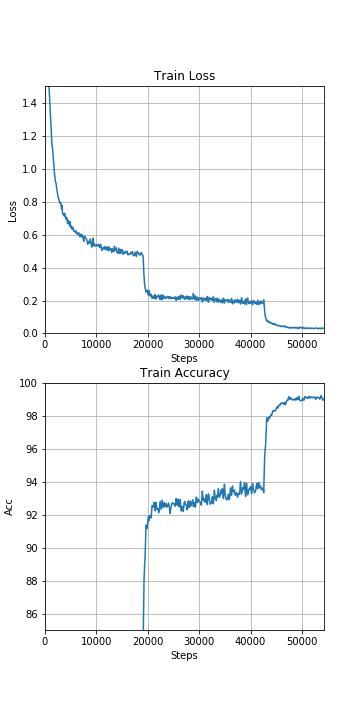

The data file committed next to this chart (first rows):
, step, loss, accuracy
0, -291.0, 2.804, 10.88
1, -191.0, 2.125, 15.37
2, -91.0, 2.01, 18.37
3, 100.0, 1.896, 28.29
4, 200.0, 1.832, 29.68
5, 300.0, 1.782, 31.24
6, 491.0, 1.682, 37.27
7, 591.0, 1.617, 38.14
8, 691.0, 1.555, 39.7
9, 882.0, 1.441, 47.7
10, 982.0, 1.377, 48.77
11, 1082, 1.307, 49.92
12, 1273, 1.2, 57.34
13, 1373, 1.137, 58.03
14, 1473, 1.123, 58.7
15, 1664, 1.046, 63.09
16, 1764, 1.012, 63.52
17, 1864, 0.9637, 64.49
18, 2055, 0.9171, 68.13
19, 2155, 0.913, 67.93
20, 2255, 0.884, 68.28
21, 2446, 0.8486, 70.67
22, 2546, 0.8276, 71.09
23, 2646, 0.8215, 70.98
24, 2837, 0.8018, 72.3
25, 2937, 0.7895, 72.5
26, 3037, 0.7955, 72.52
27, 3228, 0.7563, 73.95
28, 3328, 0.7775, 73.45
29, 3428, 0.7253, 73.84
30, 3619, 0.7267, 74.59
31, 3719, 0.7134, 74.76
32, 3819, 0.7292, 74.6
33, 4010, 0.7007, 75.53
34, 4110, 0.6933, 75.73
35, 4210, 0.7051, 75.76
36, 4401, 0.6671, 76.98
37, 4501, 0.6875, 76.61
38, 4601, 0.6774, 76.51
39, 4792, 0.6539, 77.48
40, 4892, 0.6785, 76.96
41, 4992, 0.6435, 77.19
42, 5183, 0.6512, 77.6
43, 5283, 0.633, 78.01
44, 5383, 0.6442, 77.88
45, 5574, 0.6246, 78.34
46, 5674, 0.6197, 78.53
47, 5774, 0.6238, 78.64
48, 5965, 0.6105, 79.06
49, 6065, 0.6219, 78.86
50, 6165, 0.6129, 78.8
51, 6356, 0.6005, 79.34
52, 6456, 0.606, 79.29
53, 6556, 0.6125, 79.19
54, 6747, 0.5887, 79.64
55, 6847, 0.5866, 79.7
56, 6947, 0.603, 79.51
57, 7138, 0.5864, 79.76
58, 7238, 0.5982, 79.78
59, 7338, 0.5953, 79.64
... 360 more rows
